Run: headless pygame with SDL's dummy video driver; simulated clock (each Clock.tick advances the game by its frame time, no real sleeping); random seed 0; keys injected as events and as key.get_pressed() state; no mouse input.
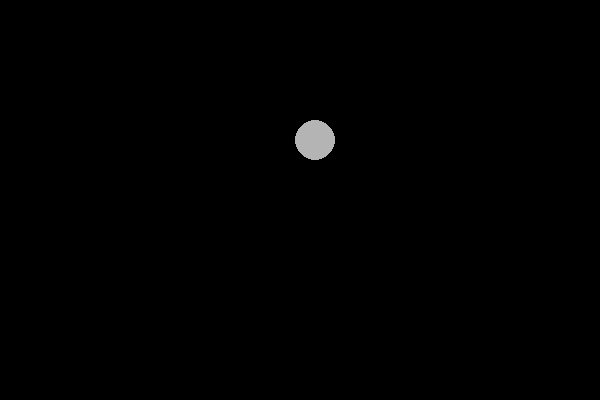
Frame 1 of 4 · flips 1–60 · no input
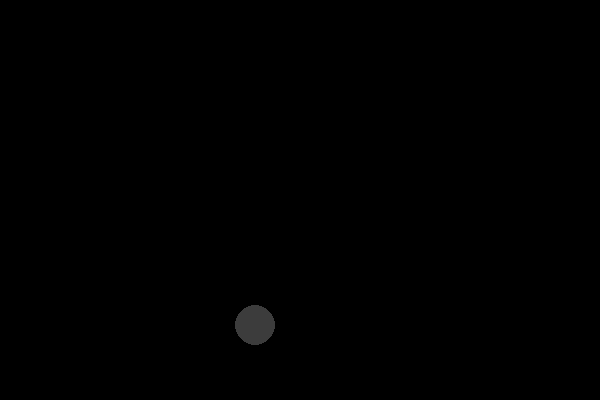
Frame 2 of 4 · flips 61–180 · tapped SPACE, RETURN · held RIGHT (→), D
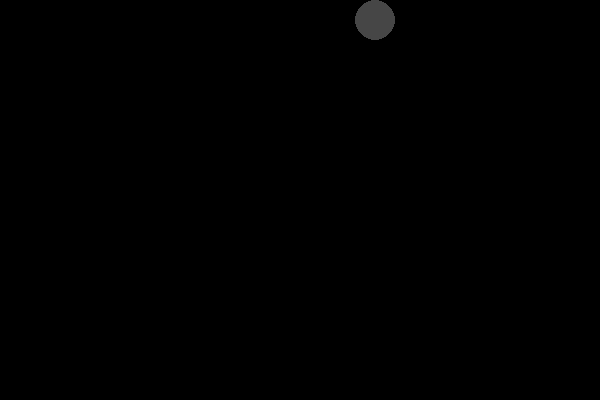
Frame 3 of 4 · flips 181–300 · held DOWN (↓), S
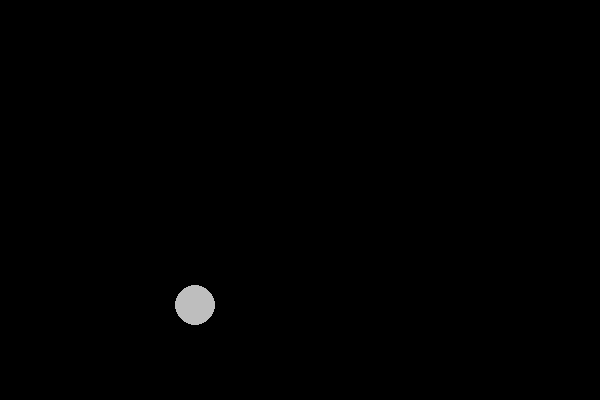
Frame 4 of 4 · flips 301–420 · held LEFT (←), A, UP (↑), W

The pygame program that drew these frames:

# Ширина окна
import sys

import pygame
import random

screenWidth = 600
# Высота окна
screenHeight = 400

BLACK = (0, 0, 0)
GREEN = (124, 252, 0)

pygame.init()

# Окно
screen = pygame.display.set_mode((screenWidth, screenHeight))

# Таймер
clock = pygame.time.Clock()

posX = 20
posY = 50

speed = 5
speedY = 5
ball_radius = 20
c_speed = 5
c_one = 10

while True:
    screen.fill(BLACK)
    # Назначим FPS
    clock.tick(20)
    c_one = c_one + c_speed
    print(c_one)
    if c_one > 240:
        c_speed = -c_speed
    elif c_one < 10:
        c_speed = -c_speed
    pygame.draw.circle(screen, (c_one, c_one, c_one), (posX, posY), ball_radius)
    posX = posX + speed
    posY = posY + speedY
    if posX > screenWidth - ball_radius:
        speed = -speed
    elif posX < ball_radius:
        speed = -speed
    else:
        posY = posY + speedY
    if posY > screenHeight - ball_radius:
        speedY = -speedY
    elif posY < ball_radius:
        speedY = -speedY
    #else:
    #    speed = 4
    #    posX = posX - speed
    for event in pygame.event.get():
        if event.type == pygame.QUIT:
            pygame.quit()
            sys.exit()

    pygame.display.update()
